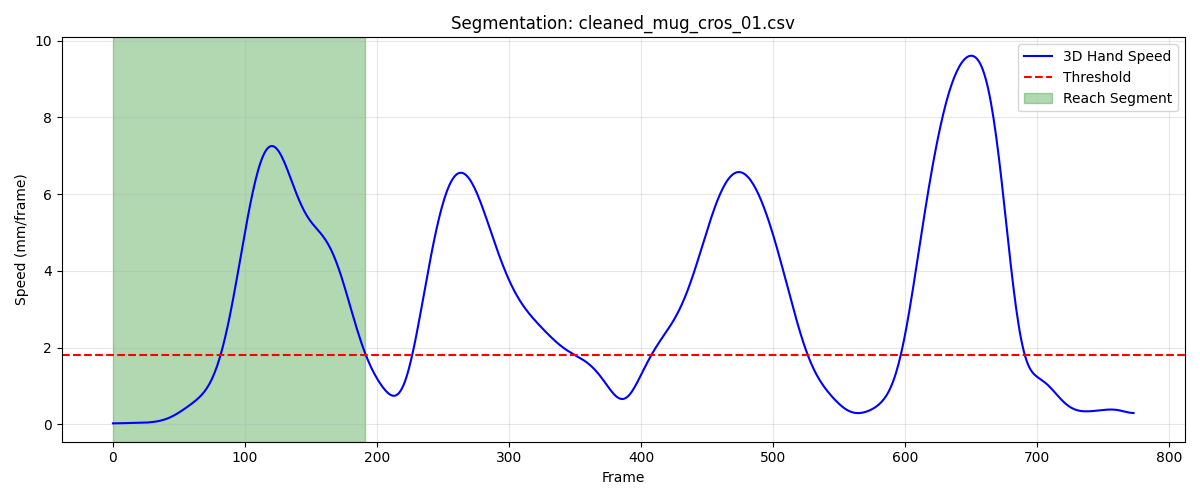

The data file committed next to this chart (first rows):
frame, sub_frame, shoulderr_x, shoulderr_y, shoulderr_z, humr1_x, humr1_y, humr1_z, humr2_x, humr2_y, humr2_z, humr3_x, humr3_y, humr3_z, humr4_x, humr4_y, humr4_z, humr5_x, humr5_y, humr5_z, humr6_x, humr6_y, humr6_z, humr7_x
1, 0, 202, -596.9, 729.8, 258, -570.4, 581.2, 267.1, -567.9, 509.1, 260.4, -622.8, 580.3, 216.4, -526.5, 557.7, 265.9, -629.9, 521.8, 228.2, -538.9, 503.6, 225.4
2, 0, 202, -596.6, 729.8, 258, -570.3, 581.2, 267.1, -567.8, 509, 260.4, -622.7, 580.3, 216.4, -526.3, 557.7, 265.9, -629.8, 521.8, 228.2, -538.8, 503.5, 225.4
3, 0, 202.1, -596.4, 729.8, 258.1, -570.2, 581.1, 267.2, -567.7, 509, 260.4, -622.5, 580.3, 216.4, -526.2, 557.7, 265.9, -629.7, 521.8, 228.3, -538.7, 503.5, 225.4
4, 0, 202.1, -596.2, 729.8, 258.2, -570.0, 581.1, 267.2, -567.6, 509, 260.4, -622.4, 580.3, 216.5, -526, 557.6, 265.9, -629.5, 521.8, 228.3, -538.6, 503.5, 225.4
5, 0, 202.2, -595.9, 729.8, 258.2, -569.8, 581.1, 267.2, -567.5, 509, 260.5, -622.2, 580.3, 216.5, -525.8, 557.6, 265.9, -629.4, 521.8, 228.4, -538.4, 503.5, 225.4
6, 0, 202.2, -595.7, 729.8, 258.3, -569.7, 581.1, 267.3, -567.3, 509, 260.5, -622, 580.3, 216.6, -525.6, 557.6, 266, -629.2, 521.8, 228.5, -538.3, 503.4, 225.4
7, 0, 202.3, -595.4, 729.8, 258.3, -569.5, 581.1, 267.3, -567.2, 509, 260.5, -621.8, 580.4, 216.6, -525.5, 557.5, 266, -629.1, 521.9, 228.5, -538.1, 503.4, 225.5
8, 0, 202.3, -595.1, 729.8, 258.3, -569.3, 581.1, 267.4, -567, 509, 260.6, -621.6, 580.4, 216.6, -525.3, 557.5, 266, -628.9, 521.9, 228.6, -537.9, 503.4, 225.5
9, 0, 202.4, -594.9, 729.8, 258.4, -569.1, 581.1, 267.4, -566.8, 509, 260.6, -621.4, 580.4, 216.7, -525.1, 557.5, 266, -628.7, 521.9, 228.6, -537.8, 503.4, 225.5
10, 0, 202.4, -594.6, 729.8, 258.4, -568.8, 581.1, 267.4, -566.6, 508.9, 260.6, -621.2, 580.4, 216.7, -524.9, 557.5, 266.1, -628.6, 522, 228.6, -537.6, 503.3, 225.5
11, 0, 202.5, -594.3, 729.8, 258.5, -568.6, 581.1, 267.5, -566.5, 508.9, 260.7, -621, 580.4, 216.7, -524.7, 557.5, 266.1, -628.4, 522, 228.7, -537.4, 503.3, 225.5
12, 0, 202.5, -594, 729.8, 258.5, -568.4, 581.1, 267.5, -566.3, 508.9, 260.7, -620.8, 580.5, 216.8, -524.5, 557.4, 266.1, -628.2, 522, 228.7, -537.2, 503.3, 225.5
13, 0, 202.6, -593.8, 729.8, 258.5, -568.2, 581.1, 267.5, -566.1, 508.9, 260.7, -620.6, 580.5, 216.8, -524.3, 557.4, 266.2, -628, 522, 228.7, -537, 503.3, 225.6
14, 0, 202.6, -593.5, 729.9, 258.6, -568, 581.1, 267.5, -565.9, 509, 260.8, -620.4, 580.5, 216.9, -524.1, 557.4, 266.2, -627.8, 522.1, 228.7, -536.8, 503.3, 225.6
15, 0, 202.6, -593.3, 729.9, 258.6, -567.8, 581.1, 267.5, -565.8, 509, 260.8, -620.2, 580.6, 216.9, -523.9, 557.4, 266.2, -627.7, 522.1, 228.7, -536.7, 503.3, 225.6
16, 0, 202.7, -593.1, 729.9, 258.6, -567.6, 581.1, 267.6, -565.6, 509, 260.8, -620, 580.6, 216.9, -523.7, 557.4, 266.3, -627.5, 522.1, 228.7, -536.5, 503.3, 225.6
17, 0, 202.7, -592.9, 729.9, 258.7, -567.4, 581.1, 267.6, -565.4, 509, 260.9, -619.8, 580.6, 217, -523.5, 557.4, 266.3, -627.3, 522.2, 228.8, -536.3, 503.4, 225.6
18, 0, 202.7, -592.6, 730, 258.7, -567.2, 581.1, 267.6, -565.3, 509, 260.9, -619.6, 580.6, 217, -523.3, 557.5, 266.3, -627.2, 522.2, 228.8, -536.1, 503.4, 225.6
19, 0, 202.8, -592.4, 730, 258.7, -567.1, 581.2, 267.6, -565.1, 509, 260.9, -619.5, 580.7, 217, -523.2, 557.5, 266.3, -627, 522.2, 228.8, -536, 503.4, 225.6
20, 0, 202.8, -592.3, 730, 258.7, -566.9, 581.2, 267.6, -565, 509.1, 261, -619.3, 580.7, 217.1, -523, 557.5, 266.4, -626.9, 522.3, 228.8, -535.8, 503.4, 225.6
21, 0, 202.8, -592.1, 730, 258.8, -566.8, 581.2, 267.7, -564.9, 509.1, 261, -619.2, 580.7, 217.1, -522.9, 557.5, 266.4, -626.7, 522.3, 228.9, -535.7, 503.4, 225.7
22, 0, 202.8, -591.9, 730.1, 258.8, -566.7, 581.2, 267.7, -564.7, 509.1, 261.0, -619, 580.8, 217.1, -522.7, 557.5, 266.4, -626.6, 522.3, 228.9, -535.6, 503.4, 225.7
23, 0, 202.9, -591.7, 730.1, 258.8, -566.5, 581.2, 267.7, -564.6, 509.1, 261, -618.9, 580.8, 217.1, -522.6, 557.5, 266.4, -626.5, 522.4, 228.9, -535.5, 503.4, 225.7
24, 0, 202.9, -591.6, 730.1, 258.9, -566.4, 581.3, 267.7, -564.5, 509.1, 261, -618.8, 580.8, 217.2, -522.5, 557.5, 266.4, -626.4, 522.4, 229, -535.4, 503.4, 225.7
25, 0, 202.9, -591.4, 730.1, 258.9, -566.3, 581.3, 267.8, -564.4, 509.1, 261.1, -618.7, 580.8, 217.2, -522.4, 557.5, 266.4, -626.3, 522.4, 229, -535.3, 503.4, 225.7
26, 0, 202.9, -591.3, 730.1, 258.9, -566.2, 581.3, 267.8, -564.3, 509.1, 261.1, -618.5, 580.8, 217.2, -522.3, 557.5, 266.4, -626.2, 522.4, 229, -535.2, 503.4, 225.8
27, 0, 202.9, -591.1, 730.1, 258.9, -566.1, 581.3, 267.8, -564.3, 509.1, 261.1, -618.4, 580.8, 217.2, -522.2, 557.5, 266.4, -626.1, 522.4, 229.1, -535.1, 503.4, 225.8
28, 0, 202.9, -591, 730.1, 258.9, -566, 581.3, 267.8, -564.2, 509.1, 261.1, -618.3, 580.8, 217.2, -522.1, 557.5, 266.4, -626, 522.4, 229.1, -535, 503.4, 225.8
29, 0, 202.9, -590.9, 730.1, 258.9, -565.9, 581.3, 267.8, -564.1, 509.1, 261.1, -618.3, 580.9, 217.2, -522, 557.4, 266.4, -625.9, 522.4, 229.1, -535, 503.4, 225.8
30, 0, 202.9, -590.7, 730.1, 258.9, -565.8, 581.3, 267.8, -564, 509.1, 261.1, -618.2, 580.9, 217.2, -521.9, 557.4, 266.3, -625.8, 522.4, 229.1, -534.9, 503.4, 225.7
31, 0, 202.8, -590.6, 730.2, 258.9, -565.7, 581.3, 267.8, -564, 509.1, 261, -618.1, 580.9, 217.2, -521.8, 557.4, 266.3, -625.8, 522.4, 229.1, -534.8, 503.4, 225.7
32, 0, 202.8, -590.5, 730.2, 258.8, -565.7, 581.3, 267.8, -563.9, 509.1, 261, -618, 580.9, 217.2, -521.7, 557.4, 266.3, -625.7, 522.5, 229.1, -534.8, 503.4, 225.7
33, 0, 202.8, -590.4, 730.2, 258.8, -565.6, 581.3, 267.8, -563.8, 509.1, 260.9, -617.9, 580.9, 217.2, -521.7, 557.4, 266.2, -625.6, 522.5, 229.1, -534.7, 503.4, 225.6
34, 0, 202.8, -590.3, 730.2, 258.8, -565.5, 581.3, 267.8, -563.8, 509.2, 260.9, -617.9, 580.9, 217.2, -521.6, 557.4, 266.2, -625.6, 522.5, 229, -534.6, 503.4, 225.6
35, 0, 202.8, -590.2, 730.3, 258.7, -565.5, 581.3, 267.7, -563.8, 509.2, 260.9, -617.8, 581, 217.1, -521.5, 557.5, 266.1, -625.6, 522.6, 229, -534.6, 503.4, 225.6
36, 0, 202.7, -590, 730.3, 258.7, -565.4, 581.4, 267.7, -563.7, 509.2, 260.8, -617.8, 581, 217.1, -521.5, 557.5, 266.1, -625.5, 522.6, 229, -534.5, 503.5, 225.5
37, 0, 202.7, -589.9, 730.3, 258.7, -565.3, 581.4, 267.7, -563.7, 509.2, 260.7, -617.7, 581.1, 217.1, -521.4, 557.5, 266, -625.5, 522.7, 229, -534.5, 503.5, 225.5
38, 0, 202.7, -589.8, 730.4, 258.7, -565.3, 581.4, 267.6, -563.6, 509.3, 260.7, -617.6, 581.1, 217.1, -521.3, 557.5, 266, -625.5, 522.7, 228.9, -534.5, 503.5, 225.4
39, 0, 202.6, -589.6, 730.4, 258.6, -565.2, 581.5, 267.6, -563.6, 509.3, 260.7, -617.6, 581.2, 217.1, -521.3, 557.5, 266, -625.4, 522.8, 228.9, -534.4, 503.5, 225.4
40, 0, 202.6, -589.5, 730.4, 258.6, -565.1, 581.5, 267.6, -563.5, 509.3, 260.6, -617.5, 581.2, 217.1, -521.2, 557.5, 265.9, -625.4, 522.8, 228.9, -534.4, 503.5, 225.4
41, 0, 202.5, -589.4, 730.4, 258.6, -565, 581.5, 267.5, -563.5, 509.3, 260.6, -617.4, 581.2, 217, -521.1, 557.5, 265.9, -625.3, 522.9, 228.8, -534.3, 503.5, 225.4
42, 0, 202.5, -589.2, 730.4, 258.5, -564.9, 581.5, 267.5, -563.4, 509.3, 260.5, -617.3, 581.3, 217, -521, 557.5, 265.9, -625.2, 522.9, 228.8, -534.2, 503.5, 225.4
43, 0, 202.4, -589.1, 730.4, 258.5, -564.8, 581.5, 267.4, -563.3, 509.3, 260.5, -617.2, 581.3, 216.9, -521, 557.5, 265.8, -625.2, 522.9, 228.7, -534.2, 503.5, 225.4
44, 0, 202.4, -588.9, 730.4, 258.4, -564.7, 581.5, 267.4, -563.2, 509.3, 260.4, -617.1, 581.3, 216.8, -520.9, 557.5, 265.8, -625.1, 522.9, 228.7, -534.1, 503.5, 225.4
45, 0, 202.3, -588.8, 730.4, 258.4, -564.6, 581.5, 267.3, -563.1, 509.3, 260.4, -617, 581.3, 216.7, -520.8, 557.5, 265.8, -625, 523, 228.6, -534, 503.5, 225.4
46, 0, 202.3, -588.7, 730.4, 258.3, -564.5, 581.5, 267.2, -563, 509.3, 260.4, -616.9, 581.3, 216.6, -520.7, 557.4, 265.7, -624.9, 523, 228.5, -533.9, 503.5, 225.3
47, 0, 202.2, -588.6, 730.4, 258.2, -564.4, 581.5, 267.2, -563, 509.3, 260.3, -616.8, 581.3, 216.5, -520.6, 557.4, 265.7, -624.8, 523, 228.4, -533.8, 503.4, 225.3
48, 0, 202.1, -588.5, 730.4, 258.1, -564.3, 581.5, 267.1, -562.9, 509.3, 260.3, -616.7, 581.4, 216.4, -520.6, 557.4, 265.6, -624.7, 523, 228.3, -533.7, 503.4, 225.3
49, 0, 202.1, -588.4, 730.3, 258.1, -564.2, 581.5, 267, -562.8, 509.3, 260.2, -616.6, 581.4, 216.3, -520.5, 557.4, 265.6, -624.6, 523, 228.2, -533.7, 503.4, 225.3
50, 0, 202, -588.3, 730.3, 258, -564.1, 581.5, 266.9, -562.7, 509.3, 260.2, -616.5, 581.4, 216.2, -520.5, 557.4, 265.6, -624.5, 523, 228.2, -533.6, 503.4, 225.3
51, 0, 201.9, -588.2, 730.4, 257.9, -564.1, 581.5, 266.9, -562.7, 509.4, 260.1, -616.4, 581.5, 216.1, -520.5, 557.4, 265.5, -624.5, 523.1, 228.1, -533.6, 503.5, 225.3
52, 0, 201.8, -588.1, 730.4, 257.9, -564, 581.6, 266.8, -562.7, 509.4, 260.1, -616.4, 581.6, 216, -520.5, 557.4, 265.5, -624.5, 523.2, 228.1, -533.6, 503.5, 225.3
53, 0, 201.7, -588.1, 730.4, 257.8, -564, 581.7, 266.8, -562.8, 509.5, 260, -616.4, 581.7, 216, -520.5, 557.5, 265.5, -624.5, 523.3, 228.1, -533.6, 503.5, 225.4
54, 0, 201.6, -588, 730.5, 257.8, -564, 581.8, 266.8, -562.8, 509.6, 260, -616.4, 581.8, 215.9, -520.6, 557.5, 265.5, -624.5, 523.4, 228.1, -533.7, 503.6, 225.5
55, 0, 201.5, -588, 730.5, 257.7, -564.1, 581.9, 266.8, -562.9, 509.8, 259.9, -616.5, 581.9, 215.9, -520.7, 557.6, 265.5, -624.6, 523.6, 228.1, -533.8, 503.7, 225.6
56, 0, 201.4, -588, 730.6, 257.7, -564.2, 582, 266.9, -563, 509.9, 259.8, -616.5, 582.1, 215.9, -520.8, 557.7, 265.5, -624.7, 523.8, 228.1, -533.9, 503.8, 225.7
57, 0, 201.3, -588, 730.7, 257.7, -564.3, 582.2, 266.9, -563.1, 510.1, 259.8, -616.6, 582.3, 215.9, -520.9, 557.8, 265.5, -624.9, 524, 228.2, -534.1, 503.9, 225.8
58, 0, 201.1, -588, 730.8, 257.7, -564.4, 582.4, 267, -563.3, 510.3, 259.7, -616.7, 582.5, 215.9, -521, 557.9, 265.5, -625, 524.2, 228.2, -534.2, 504.1, 226
59, 0, 201, -588, 730.9, 257.6, -564.5, 582.6, 267, -563.5, 510.4, 259.6, -616.9, 582.7, 215.9, -521.2, 558, 265.5, -625.2, 524.4, 228.3, -534.4, 504.2, 226.2
60, 0, 200.9, -588.1, 731, 257.6, -564.6, 582.7, 267.1, -563.6, 510.6, 259.6, -617, 582.9, 215.9, -521.3, 558.2, 265.5, -625.3, 524.6, 228.3, -534.6, 504.3, 226.3
... 132 more rows
